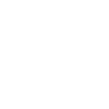
t = 0.00 s
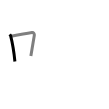
t = 1.50 s
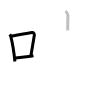
t = 3.25 s
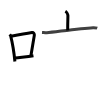
t = 4.75 s
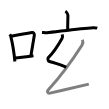
t = 6.50 s
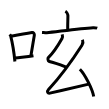
t = 8.00 s

The animated SVG that drew these frames (rendered in a browser with its animation timeline set to each time). Animation: 8 SMIL elements (animate=8); one cycle of 8.00 s.

<svg width="109px" height="109px" viewBox="0 0 px 109px" xmlns="http://www.w3.org/2000/svg" xmlns:xlink="http://www.w3.org/1999/xlink" xml:space="preserve" version="1.1"  baseProfile="full">
<path d="M9.75,34.29c0.37,0.51,0.76,0.94,0.92,1.58c1.29,5.07,3.34,16.54,4.23,25.63" style="fill:none;stroke:black;stroke-width:3;opacity:0">
  <animate attributeType="CSS" attributeName="opacity" from="0" to="1" begin="0s" dur="1s" repeatCount="Indefinite" fill="freeze" />
</path>
<path d="M11.08,36.22c7.67-1.47,16.55-3.06,20.92-3.73c1.6-0.24,2.56,1.44,2.33,2.87c-0.95,5.92-2.05,12.57-3.46,20.75" style="fill:none;stroke:black;stroke-width:3;opacity:0">
  <animate attributeType="CSS" attributeName="opacity" from="0" to="1" begin="1s" dur="1s" repeatCount="Indefinite" fill="freeze" />
</path>
<path d="M15.07,58.05c5.14-0.75,11.33-1.05,18.39-2.21" style="fill:none;stroke:black;stroke-width:3;opacity:0">
  <animate attributeType="CSS" attributeName="opacity" from="0" to="1" begin="2s" dur="1s" repeatCount="Indefinite" fill="freeze" />
</path>
<path d="M65.35,11.25c1.16,0.63,2.56,3.08,2.56,4.34c0,4.64-0.37,10.81-0.15,14.73" style="fill:none;stroke:black;stroke-width:3;opacity:0">
  <animate attributeType="CSS" attributeName="opacity" from="0" to="1" begin="3s" dur="1s" repeatCount="Indefinite" fill="freeze" />
</path>
<path d="M42,32.38c1.13,0.07,3.72,0.48,4.82,0.38c8.89-0.81,33.54-4.52,46.22-5.08c1.87-0.08,2.82,0.03,4.21,0.49" style="fill:none;stroke:black;stroke-width:3;opacity:0">
  <animate attributeType="CSS" attributeName="opacity" from="0" to="1" begin="4s" dur="1s" repeatCount="Indefinite" fill="freeze" />
</path>
<path d="M62.21,34.4c0.4,1.44,0.65,2.59-0.2,4.08c-3.69,6.48-8.26,14.02-13.68,19.12c-0.78,0.73-0.3,3.36,0.5,3.6c5.92,1.8,11.92,3.3,17.36,6" style="fill:none;stroke:black;stroke-width:3;opacity:0">
  <animate attributeType="CSS" attributeName="opacity" from="0" to="1" begin="5s" dur="1s" repeatCount="Indefinite" fill="freeze" />
</path>
<path d="M82.49,39.81c0.59,1.52,0.76,3.44-0.54,5.48C73.23,58.9,63.53,73.3,48.33,89.86c-1.7,1.85-0.6,3.72,1.58,3.24c12.84-2.85,21.59-5.1,38.89-8.96" style="fill:none;stroke:black;stroke-width:3;opacity:0">
  <animate attributeType="CSS" attributeName="opacity" from="0" to="1" begin="6s" dur="1s" repeatCount="Indefinite" fill="freeze" />
</path>
<path d="M79.86,69.21c4.89,4.83,12.62,19.88,13.85,27.4" style="fill:none;stroke:black;stroke-width:3;opacity:0">
  <animate attributeType="CSS" attributeName="opacity" from="0" to="1" begin="7s" dur="1s" repeatCount="Indefinite" fill="freeze" />
</path>
</svg>
